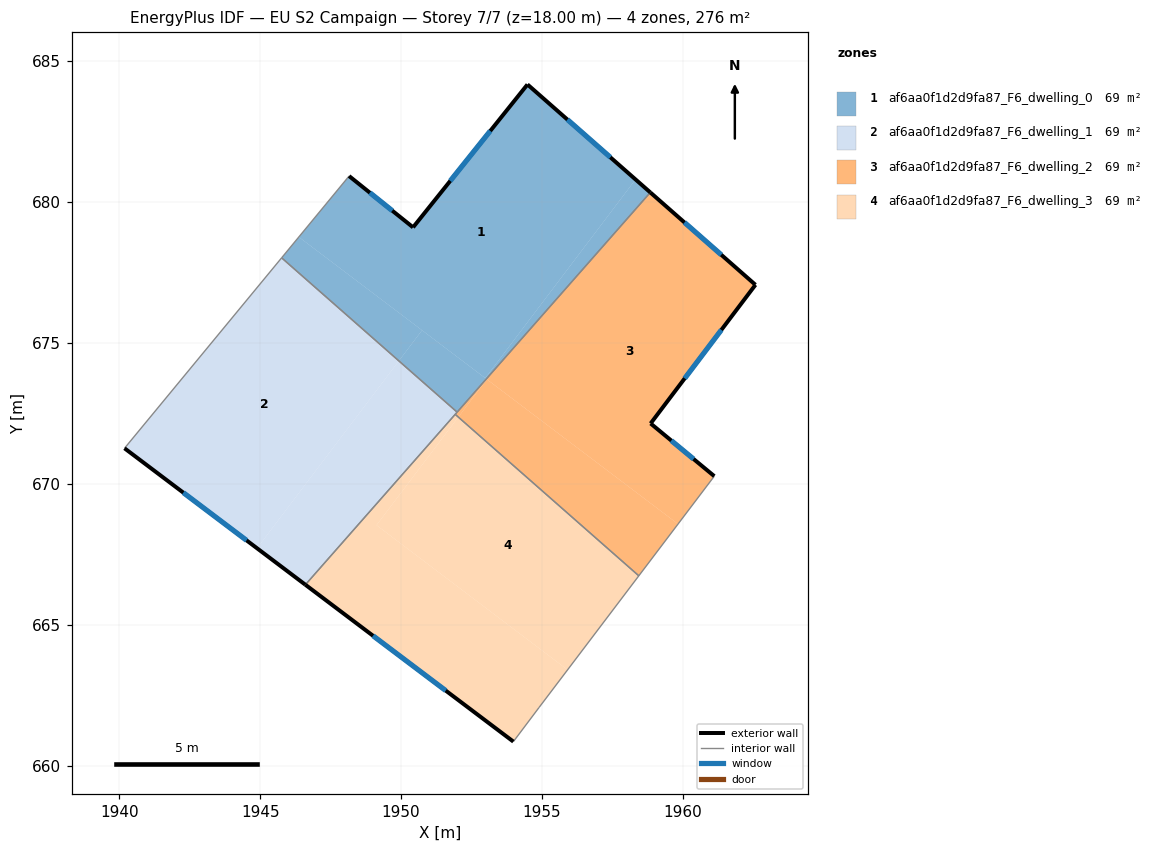
=== STOREY PLAN SPEC (per zone: floor XY polygon, exterior-wall plan segments, windows/doors) ===
zone 1: af6aa0f1d2d9fa87_F6_dwelling_0  (69.0 m²)
  floor: (1958.32, 680.80) (1952.99, 673.75) (1946.37, 678.76) (1948.16, 680.92) (1950.43, 679.10) (1954.49, 684.17)
  floor: (1958.84, 680.34) (1953.03, 673.72) (1952.99, 673.75) (1958.32, 680.80)
  floor: (1950.74, 675.45) (1949.92, 674.36) (1945.76, 678.02) (1946.37, 678.76)
  floor: (1953.03, 673.72) (1951.99, 672.54) (1949.92, 674.36) (1950.74, 675.45)
  exterior wall: (1950.43, 679.10) – (1948.16, 680.92)  [2.9 m]
    window: (1949.69, 679.69) – (1948.89, 680.33)  [1.1 m²]
  exterior wall: (1954.49, 684.17) – (1950.43, 679.10)  [6.5 m]
    window: (1953.17, 682.52) – (1951.75, 680.75)  [2.4 m²]
  exterior wall: (1958.84, 680.34) – (1954.49, 684.17)  [5.8 m]
    window: (1957.43, 681.58) – (1955.90, 682.92)  [2.1 m²]
  interior walls: 3
zone 2: af6aa0f1d2d9fa87_F6_dwelling_1  (69.0 m²)
  floor: (1949.92, 674.36) (1944.89, 667.71) (1940.19, 671.26) (1945.76, 678.02)
  floor: (1951.99, 672.54) (1946.61, 666.42) (1944.89, 667.71) (1949.92, 674.36)
  exterior wall: (1940.19, 671.26) – (1946.60, 666.42)  [8.0 m]
    window: (1942.27, 669.68) – (1944.52, 667.99)  [2.9 m²]
  interior walls: 4
zone 3: af6aa0f1d2d9fa87_F6_dwelling_2  (69.0 m²)
  floor: (1962.58, 677.06) (1958.86, 672.14) (1961.12, 670.27) (1959.83, 668.57) (1953.03, 673.72) (1958.84, 680.34)
  floor: (1959.83, 668.57) (1958.44, 666.73) (1952.03, 672.36) (1953.05, 673.70)
  floor: (1953.05, 673.70) (1952.03, 672.36) (1951.92, 672.46) (1953.03, 673.72)
  exterior wall: (1958.86, 672.14) – (1962.58, 677.06)  [6.2 m]
    window: (1960.07, 673.74) – (1961.37, 675.46)  [2.3 m²]
  exterior wall: (1961.12, 670.27) – (1958.86, 672.14)  [2.9 m]
    window: (1960.38, 670.88) – (1959.59, 671.53)  [1.1 m²]
  exterior wall: (1962.58, 677.06) – (1958.84, 680.34)  [5.0 m]
    window: (1961.36, 678.12) – (1960.06, 679.27)  [1.8 m²]
  interior walls: 4
zone 4: af6aa0f1d2d9fa87_F6_dwelling_3  (69.0 m²)
  floor: (1958.44, 666.73) (1955.91, 663.40) (1949.13, 668.53) (1952.03, 672.36)
  floor: (1952.03, 672.36) (1949.13, 668.53) (1955.91, 663.40) (1954.90, 662.06) (1953.99, 660.85) (1946.61, 666.42) (1951.92, 672.46)
  exterior wall: (1946.60, 666.42) – (1953.99, 660.85)  [9.2 m]
    window: (1949.01, 664.60) – (1951.59, 662.66)  [3.4 m²]
  interior walls: 4

=== DERIVED (storey summary) ===
Building: EU S2 Campaign
Storey: 7 of 7  (floor level z = 18.00 m)
Storey gross floor area: 276.1 m²
Zones on this storey: 4
  - af6aa0f1d2d9fa87_F6_dwelling_0: floor 69.0 m²; exterior wall 15.2 m (45.6 m²); 3 window(s) 5.6 m²; WWR 12.2%
  - af6aa0f1d2d9fa87_F6_dwelling_1: floor 69.0 m²; exterior wall 8.0 m (24.1 m²); 1 window(s) 2.9 m²; WWR 12.2%
  - af6aa0f1d2d9fa87_F6_dwelling_2: floor 69.0 m²; exterior wall 14.1 m (42.2 m²); 3 window(s) 5.2 m²; WWR 12.2%
  - af6aa0f1d2d9fa87_F6_dwelling_3: floor 69.0 m²; exterior wall 9.2 m (27.7 m²); 1 window(s) 3.4 m²; WWR 12.2%
Zone adjacency (shared interzone walls):
  - af6aa0f1d2d9fa87_F6_dwelling_0 ↔ af6aa0f1d2d9fa87_F6_dwelling_1
  - af6aa0f1d2d9fa87_F6_dwelling_0 ↔ af6aa0f1d2d9fa87_F6_dwelling_2
  - af6aa0f1d2d9fa87_F6_dwelling_1 ↔ af6aa0f1d2d9fa87_F6_dwelling_2
  - af6aa0f1d2d9fa87_F6_dwelling_1 ↔ af6aa0f1d2d9fa87_F6_dwelling_3
  - af6aa0f1d2d9fa87_F6_dwelling_2 ↔ af6aa0f1d2d9fa87_F6_dwelling_3